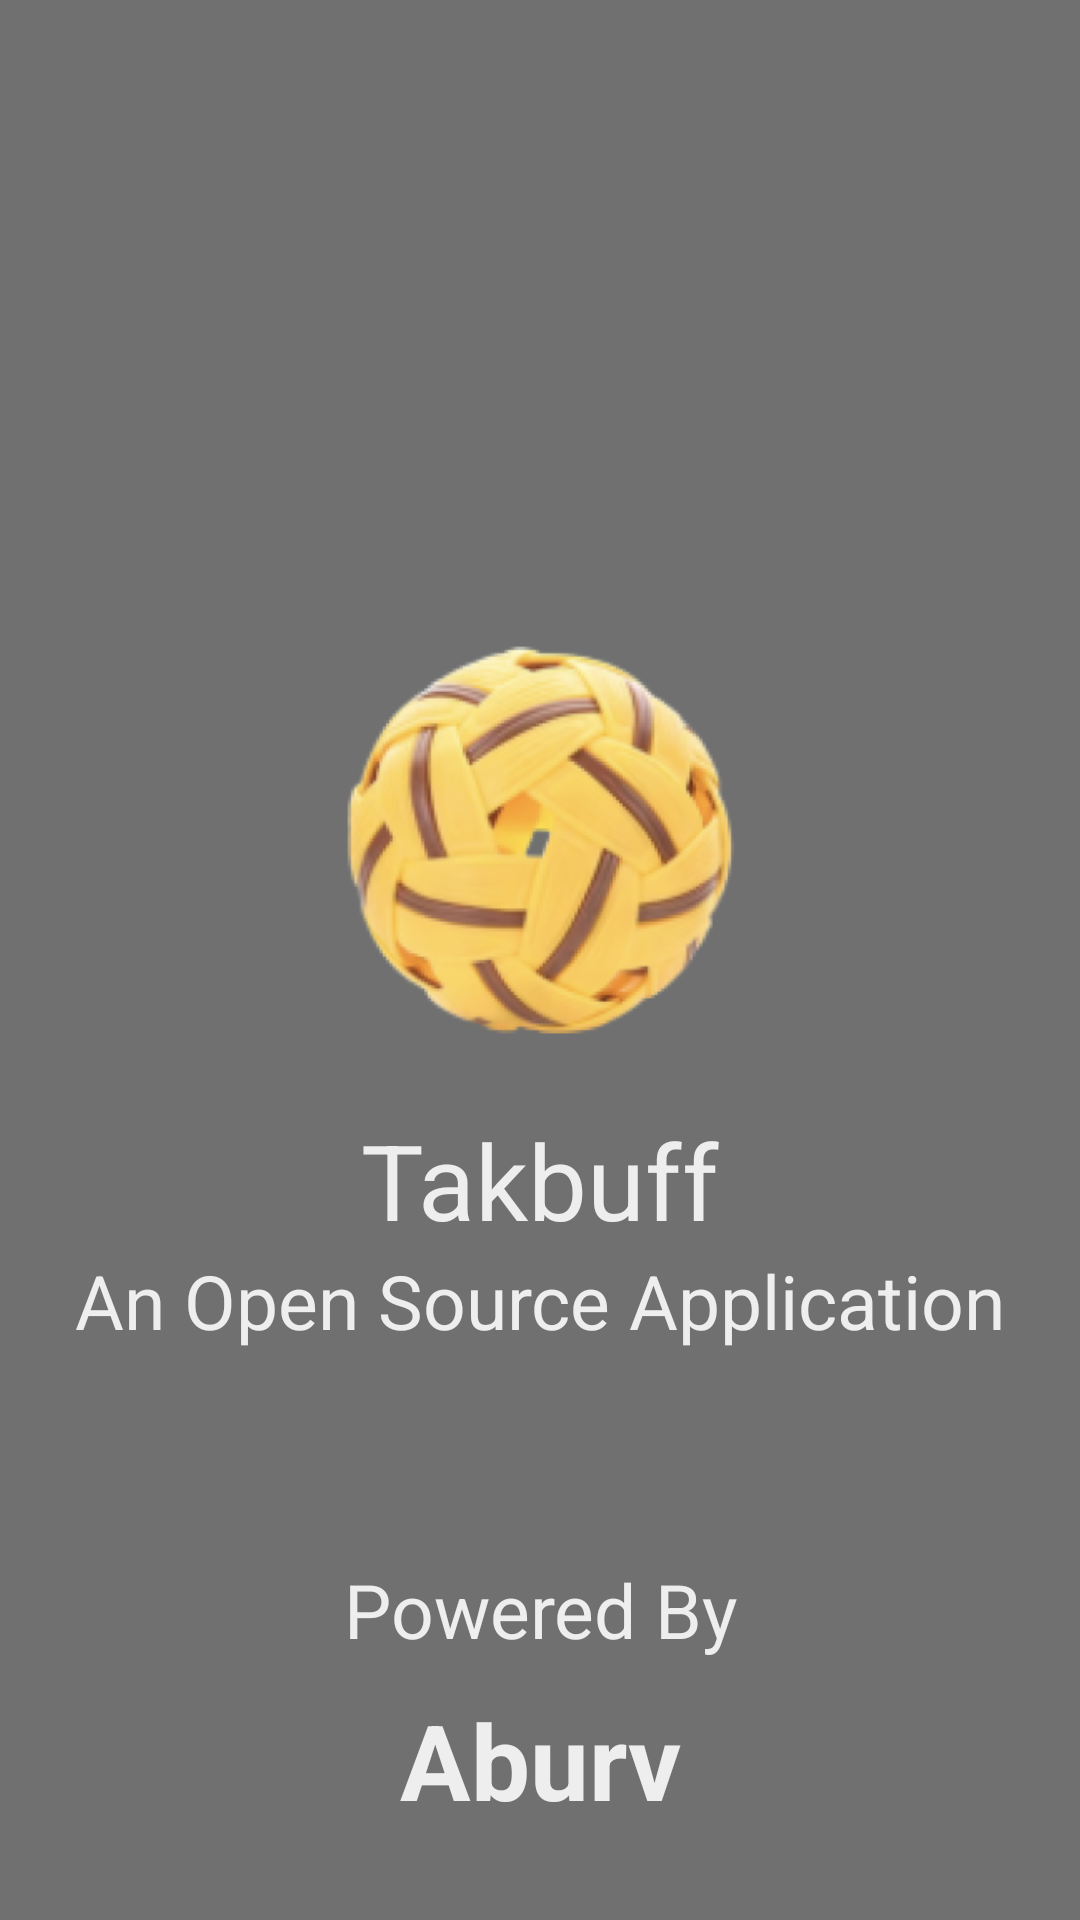

Here is an Android app screen rendered from its layout file. Give the layout XML and the strings, colors and styles it references.
<!-- AndroidManifest.xml: activity theme Theme.Takbuff.Fullscreen -->
<!-- res/layout/activity_splash.xml -->
<?xml version="1.0" encoding="utf-8"?>
<androidx.constraintlayout.widget.ConstraintLayout xmlns:android="http://schemas.android.com/apk/res/android"
    xmlns:app="http://schemas.android.com/apk/res-auto"
    xmlns:tools="http://schemas.android.com/tools"
    android:layout_width="match_parent"
    android:layout_height="match_parent"
    android:background="@color/banner"
    android:orientation="vertical"
    tools:context=".SplashActivity">

    <androidx.constraintlayout.widget.ConstraintLayout
        android:id="@+id/layout_app_info"
        android:layout_width="wrap_content"
        android:layout_height="wrap_content"
        app:layout_constraintBottom_toBottomOf="parent"
        app:layout_constraintEnd_toEndOf="parent"
        app:layout_constraintStart_toStartOf="parent"
        app:layout_constraintTop_toTopOf="parent">

        <ImageView
            android:id="@+id/app_icon"
            android:layout_width="180dp"
            android:layout_height="180dp"
            android:contentDescription="@string/text_app_logo"
            android:src="@mipmap/ic_launcher_foreground"
            android:transitionName="logo"
            app:layout_constraintBottom_toTopOf="@id/app_name"
            app:layout_constraintEnd_toEndOf="parent"
            app:layout_constraintStart_toStartOf="parent"
            app:layout_constraintTop_toTopOf="parent" />

        <TextView
            android:id="@+id/app_name"
            android:layout_width="wrap_content"
            android:layout_height="wrap_content"
            android:text="@string/app_name"
            android:textColor="@color/white"
            android:textSize="35sp"
            android:transitionName="name"
            app:layout_constraintBottom_toTopOf="@id/app_subtitle"
            app:layout_constraintEnd_toEndOf="parent"
            app:layout_constraintStart_toStartOf="parent"
            app:layout_constraintTop_toBottomOf="@id/app_icon" />

        <TextView
            android:id="@+id/app_subtitle"
            android:layout_width="wrap_content"
            android:layout_height="wrap_content"
            android:text="@string/app_subtitle"
            android:textColor="@color/white"
            android:textSize="25sp"
            app:layout_constraintBottom_toBottomOf="parent"
            app:layout_constraintEnd_toEndOf="parent"
            app:layout_constraintStart_toStartOf="parent"
            app:layout_constraintTop_toBottomOf="@id/app_name" />
    </androidx.constraintlayout.widget.ConstraintLayout>

    <androidx.constraintlayout.widget.ConstraintLayout
        android:id="@+id/layout_company"
        android:layout_width="wrap_content"
        android:layout_height="wrap_content"
        android:layout_marginBottom="20dp"
        app:layout_constraintBottom_toBottomOf="parent"
        app:layout_constraintEnd_toEndOf="parent"
        app:layout_constraintStart_toStartOf="parent">

        <TextView
            android:id="@+id/text_powered_by"
            android:layout_width="wrap_content"
            android:layout_height="wrap_content"
            android:text="@string/text_powered_by"
            android:textColor="@color/white"
            android:textSize="25sp"
            app:layout_constraintBottom_toTopOf="@id/text_company_name"
            app:layout_constraintEnd_toEndOf="parent"
            app:layout_constraintStart_toStartOf="parent"
            app:layout_constraintTop_toTopOf="parent" />

        <TextView
            android:id="@+id/text_company_name"
            android:layout_width="wrap_content"
            android:layout_height="wrap_content"
            android:layout_margin="10dp"
            android:text="@string/company_name"
            android:textColor="@color/white"
            android:textSize="35sp"
            android:textStyle="bold"
            app:layout_constraintBottom_toBottomOf="parent"
            app:layout_constraintEnd_toEndOf="parent"
            app:layout_constraintStart_toStartOf="parent"
            app:layout_constraintTop_toBottomOf="@id/text_powered_by" />

    </androidx.constraintlayout.widget.ConstraintLayout>

</androidx.constraintlayout.widget.ConstraintLayout>
<!-- resources referenced by this layout -->
<resources>
  <color name="banner">#707070</color>
  <color name="white">#EEE</color>
  <!-- mipmap ic_launcher_foreground: webp bitmap (mipmap-hdpi, 17622 bytes) -->
  <string name="app_name">Takbuff</string>
  <string name="app_subtitle">An Open Source Application</string>
  <string name="company_name">Aburv</string>
  <string name="text_app_logo">Takbuff Logo</string>
  <string name="text_powered_by">Powered By</string>
  <style name="Theme.Takbuff.Fullscreen" parent="Theme.Takbuff">
          <item name="android:actionBarStyle">@style/Widget.Theme.Takbuff.ActionBar.Fullscreen</item>
          <item name="android:windowActionBarOverlay">true</item>
          <item name="android:windowBackground">@null</item>
      </style>
  <style name="Theme.Takbuff" parent="Theme.MaterialComponents.DayNight.DarkActionBar">
          <item name="background">@color/white</item>
          <item name="mildBackground">@color/cream</item>
          <item name="bright">@color/whiteBright</item>
          <item name="lessBright">@color/white</item>
          <item name="dark">@color/greyBright</item>
          <item name="lessDark">@color/greyLess</item>
  
          <item name="colorButtonNormal">@color/blue</item>
          
          <item name="android:statusBarColor">@color/banner</item>
          
      </style>
  <style name="Widget.Theme.Takbuff.ActionBar.Fullscreen" parent="Widget.AppCompat.ActionBar">
          <item name="android:background">@color/banner</item>
      </style>
  <color name="cream">#BDBDBD</color>
  <color name="whiteBright">#FFF</color>
  <color name="greyBright">#333</color>
  <color name="greyLess">#797979</color>
</resources>
